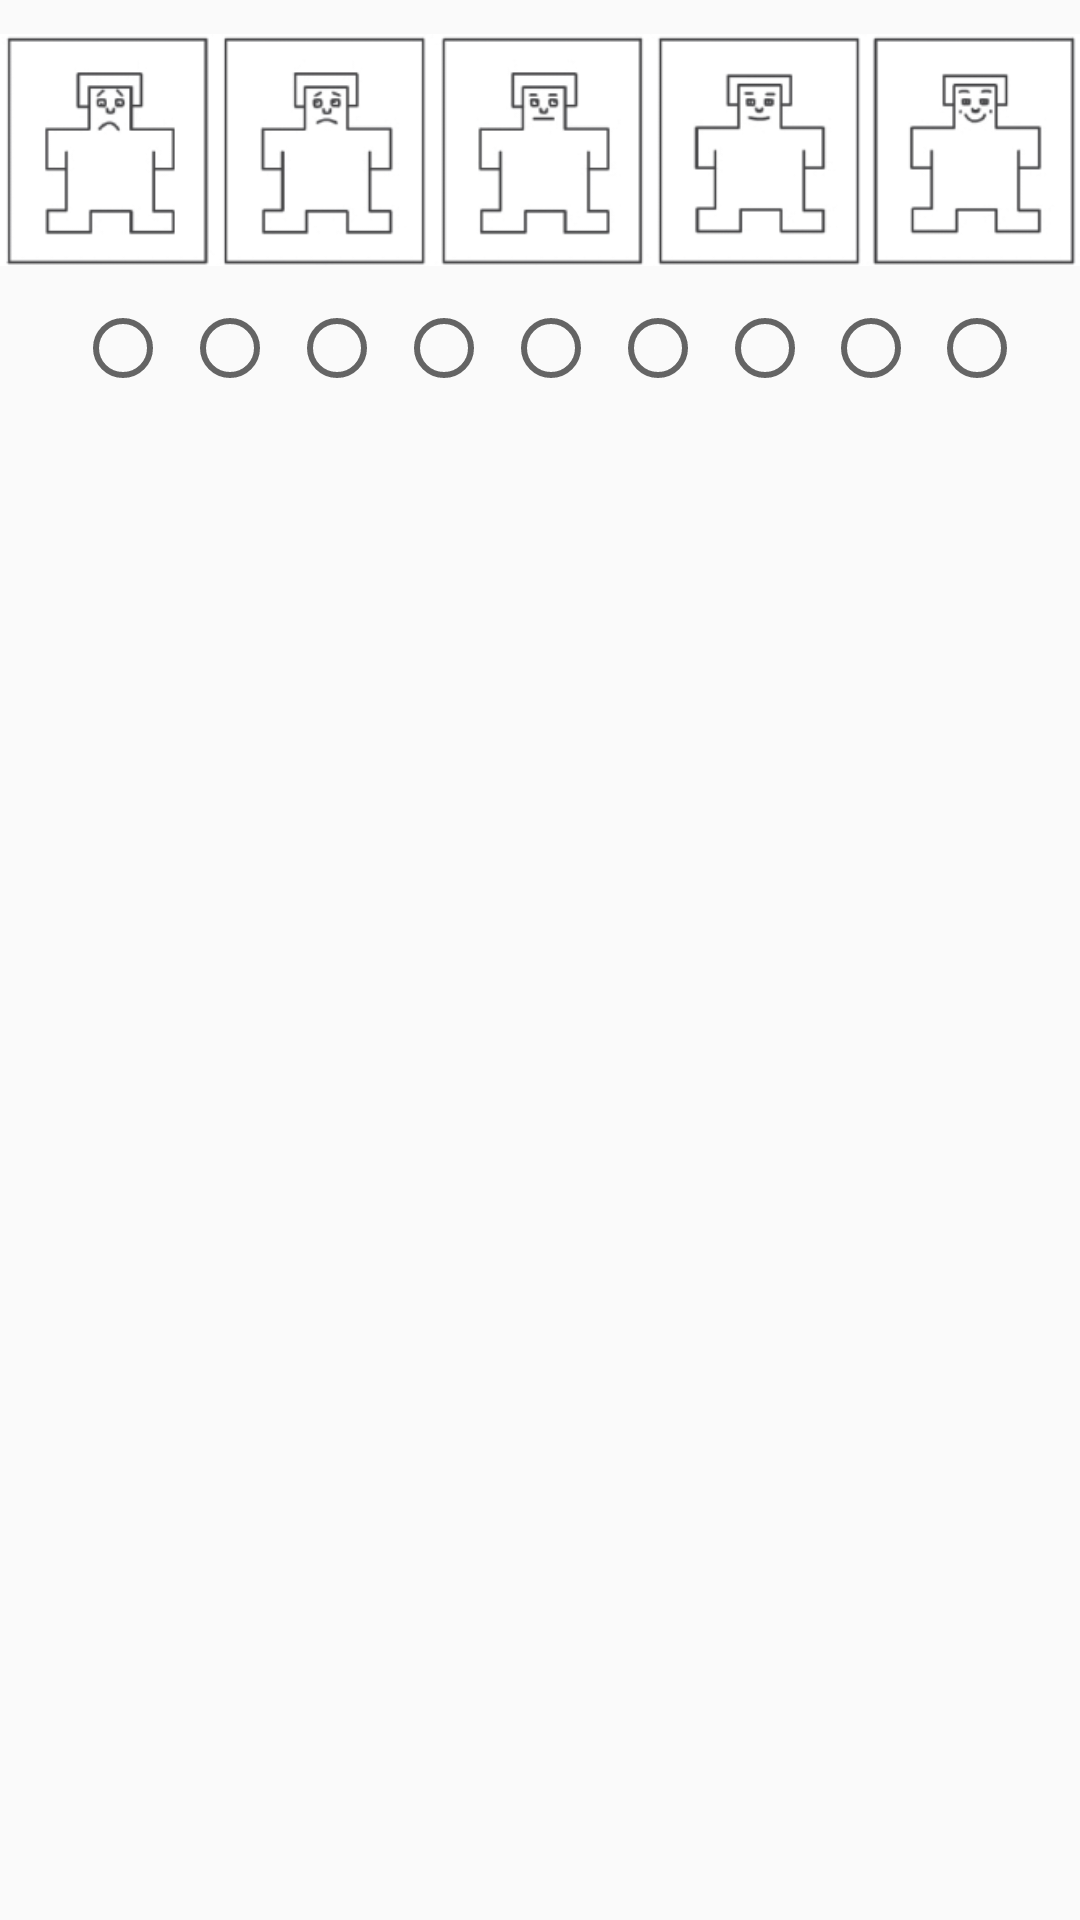

Android layout source for this screen:
<!-- AndroidManifest.xml: application theme AppTheme -->
<!-- res/layout/sam_layout.xml -->
<?xml version="1.0" encoding="utf-8"?>
<LinearLayout xmlns:android="http://schemas.android.com/apk/res/android"
    android:layout_width="match_parent"
    android:layout_height="match_parent">

    <LinearLayout
        android:layout_width="match_parent"
        android:layout_height="180dp"
        android:orientation="vertical">

        <ImageView
            android:id="@+id/sam_imageView"
            android:layout_width="wrap_content"
            android:layout_height="100dp"
            android:src="@drawable/sam_valence" />

        <LinearLayout
            android:layout_width="match_parent"
            android:layout_height="wrap_content"
            android:layout_marginLeft="25dp"
            android:layout_marginRight="15dp"
            android:orientation="horizontal">

            <RadioGroup
                android:id="@+id/options"
                android:layout_width="wrap_content"
                android:layout_height="wrap_content"
                android:layout_weight="1"
                android:orientation="horizontal">

                <RadioButton
                    android:layout_width="wrap_content"
                    android:layout_height="wrap_content"
                    android:layout_gravity="center"
                    android:layout_weight="1"
                    android:text="1"
                    android:textColor="#00FFFFFF" />

                <RadioButton
                    android:layout_width="wrap_content"
                    android:layout_height="wrap_content"
                    android:layout_gravity="center"
                    android:layout_weight="1"
                    android:text="2"
                    android:textColor="#00FFFFFF" />

                <RadioButton
                    android:layout_width="wrap_content"
                    android:layout_height="wrap_content"
                    android:layout_gravity="center"
                    android:layout_weight="1"
                    android:text="3"
                    android:textColor="#00FFFFFF" />

                <RadioButton
                    android:layout_width="wrap_content"
                    android:layout_height="wrap_content"
                    android:layout_gravity="center"
                    android:layout_weight="1"
                    android:text="4"
                    android:textColor="#00FFFFFF" />

                <RadioButton
                    android:layout_width="wrap_content"
                    android:layout_height="wrap_content"
                    android:layout_gravity="center"
                    android:layout_weight="1"
                    android:text="5"
                    android:textColor="#00FFFFFF" />

                <RadioButton
                    android:layout_width="wrap_content"
                    android:layout_height="wrap_content"
                    android:layout_gravity="center"
                    android:layout_weight="1"
                    android:text="6"
                    android:textColor="#00FFFFFF" />

                <RadioButton
                    android:layout_width="wrap_content"
                    android:layout_height="wrap_content"
                    android:layout_gravity="center"
                    android:layout_weight="1"
                    android:text="7"
                    android:textColor="#00FFFFFF" />

                <RadioButton
                    android:layout_width="wrap_content"
                    android:layout_height="wrap_content"
                    android:layout_gravity="center"
                    android:layout_weight="1"
                    android:text="8"
                    android:textColor="#00FFFFFF" />

                <RadioButton
                    android:layout_width="wrap_content"
                    android:layout_height="wrap_content"
                    android:layout_gravity="center"
                    android:layout_weight="1"
                    android:text="9"
                    android:textColor="#00FFFFFF" />
            </RadioGroup>
        </LinearLayout>


    </LinearLayout>

</LinearLayout>
<!-- resources referenced by this layout -->
<resources>
  <!-- drawable sam_valence: png bitmap (drawable, 15514 bytes) -->
  <style name="AppTheme" parent="Theme.AppCompat.Light.NoActionBar">
          
          <item name="colorPrimary">@color/colorPrimary</item>
          <item name="colorPrimaryDark">@color/colorPrimaryDark</item>
          <item name="colorAccent">@color/colorAccent</item>
          <item name="android:textColorPrimary">@color/textColorPrimary</item>
          <item name="android:textColor">@color/textColorPrimary</item>
          <item name="android:windowContentOverlay">@null</item>
          
          <item name="preferenceTheme">@style/AppPreferenceTheme</item>
  
          
          <item name="alertDialogTheme">@style/AppAlertDialog</item>
      </style>
  <color name="colorPrimary">#FFFFFF</color>
  <color name="colorPrimaryDark">#FFFFFF</color>
  <color name="colorAccent">#747576</color>
  <color name="textColorPrimary">#727272</color>
  <style name="AppPreferenceTheme" parent="@style/PreferenceThemeOverlay">
          <item name="preferenceFragmentCompatStyle">@style/AppPreferenceFragmentCompatStyle</item>
      </style>
  <style name="AppAlertDialog" parent="Theme.AppCompat.DayNight.Dialog.Alert">
          
          <item name="colorAccent">@color/colorAccent</item>
      </style>
  <style name="AppPreferenceFragmentCompatStyle" parent="@style/PreferenceFragment.Material">
          
          <item name="android:layout">@layout/pref_screen</item>
      </style>
</resources>
